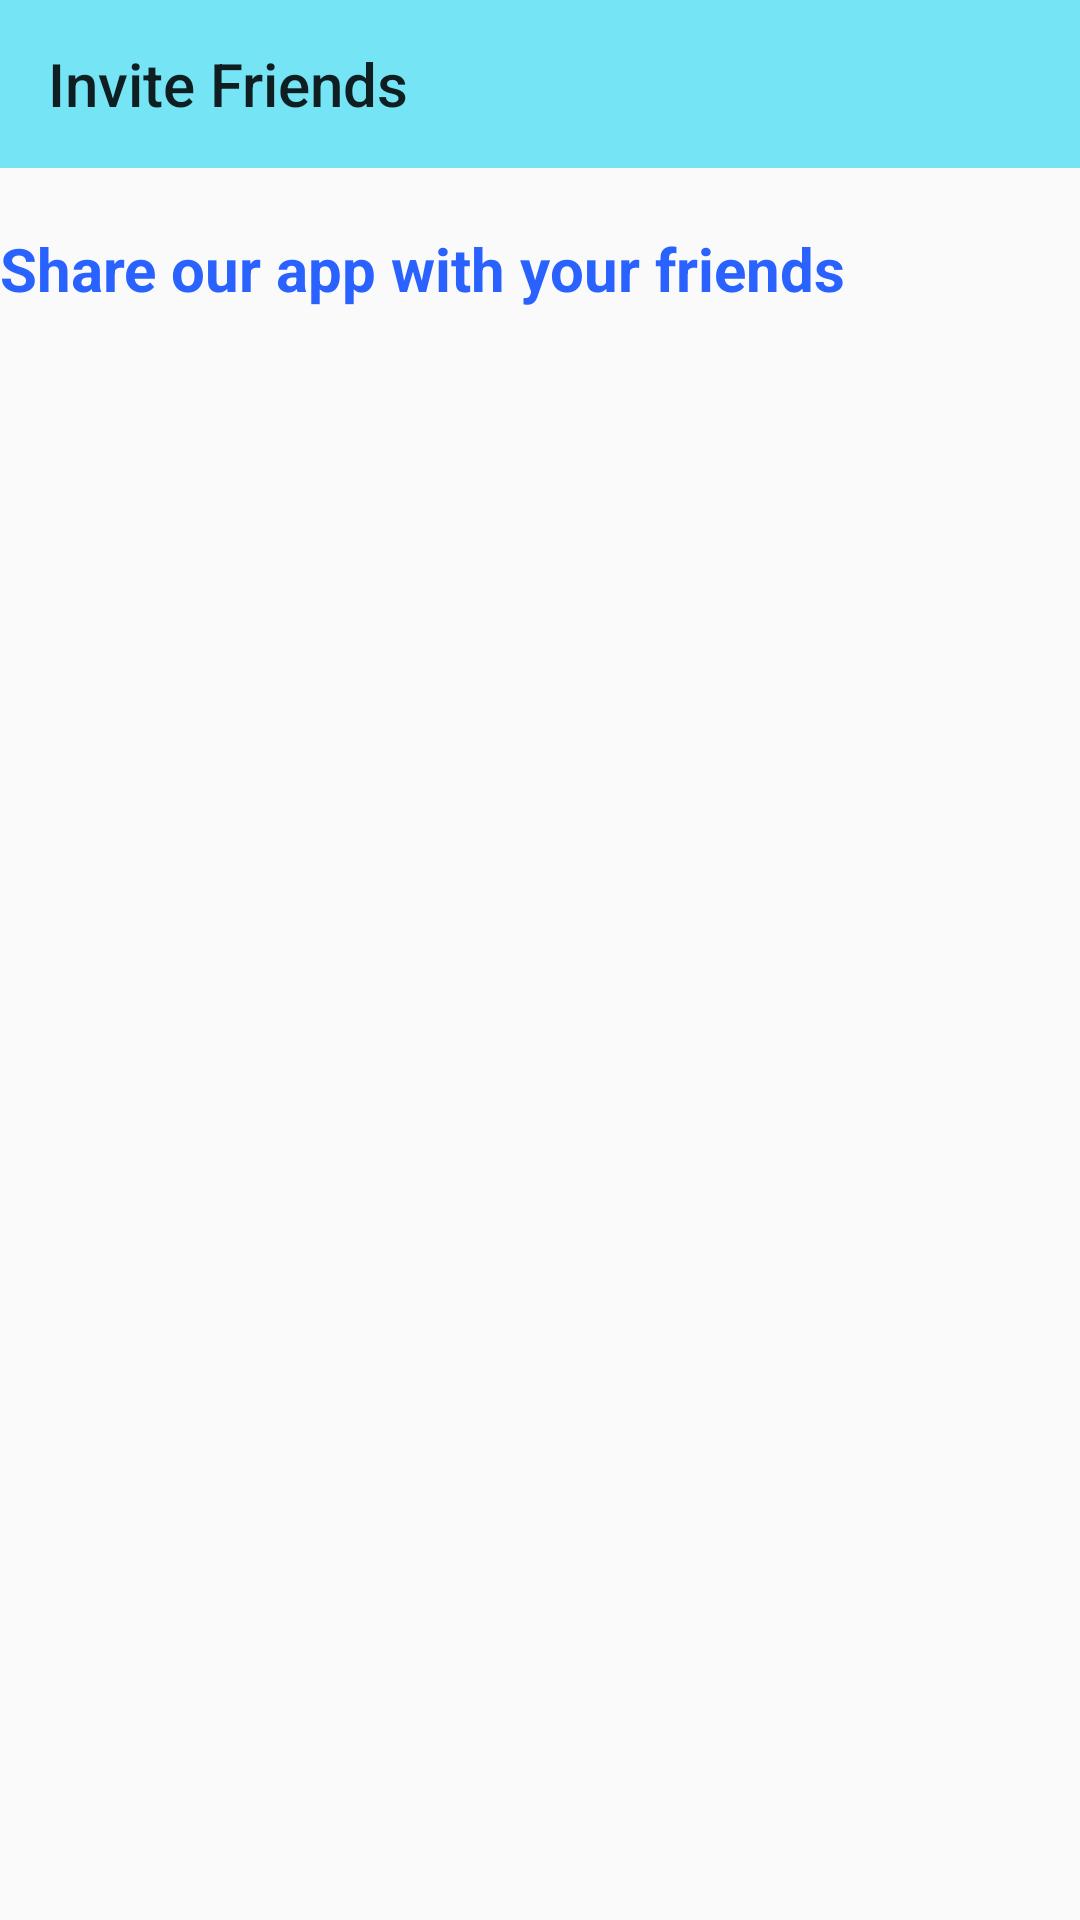

Here is an Android app screen rendered from its layout file. Give the layout XML and the strings, colors and styles it references.
<!-- AndroidManifest.xml: application theme Theme.AppCompat.Light.DarkActionBar -->
<!-- res/layout/share01.xml -->
<?xml version="1.0" encoding="utf-8"?>
<RelativeLayout xmlns:android="http://schemas.android.com/apk/res/android"
    xmlns:app="http://schemas.android.com/apk/res-auto"
    android:layout_width="match_parent"
    android:layout_height="match_parent">

    <androidx.appcompat.widget.Toolbar
        android:id="@+id/toolbar"
        android:layout_width="match_parent"
        android:layout_height="?attr/actionBarSize"
        android:background="?attr/colorPrimary"
        app:title="Invite Friends"
        android:backgroundTint="#75E5F6" />

    <LinearLayout
        android:layout_below="@id/toolbar"
        android:layout_width="match_parent"
        android:layout_height="match_parent"
        android:orientation="vertical">

        <TextView
            android:layout_marginTop="20sp"
            android:layout_width="match_parent"
            android:layout_height="wrap_content"
            android:text="Share our app with your friends"
            android:textSize="20sp"
            android:textStyle="bold"
            android:textColor="#2962FF"/>

        <ImageView
            android:layout_marginTop="40sp"
            android:id="@+id/shareApp"
            android:layout_width="match_parent"
            android:layout_height="wrap_content"
            android:src="@drawable/shareicon"
            android:onClick="shareAppClicked"/>
    </LinearLayout>
</RelativeLayout>
<!-- resources referenced by this layout -->
<resources>

</resources>
